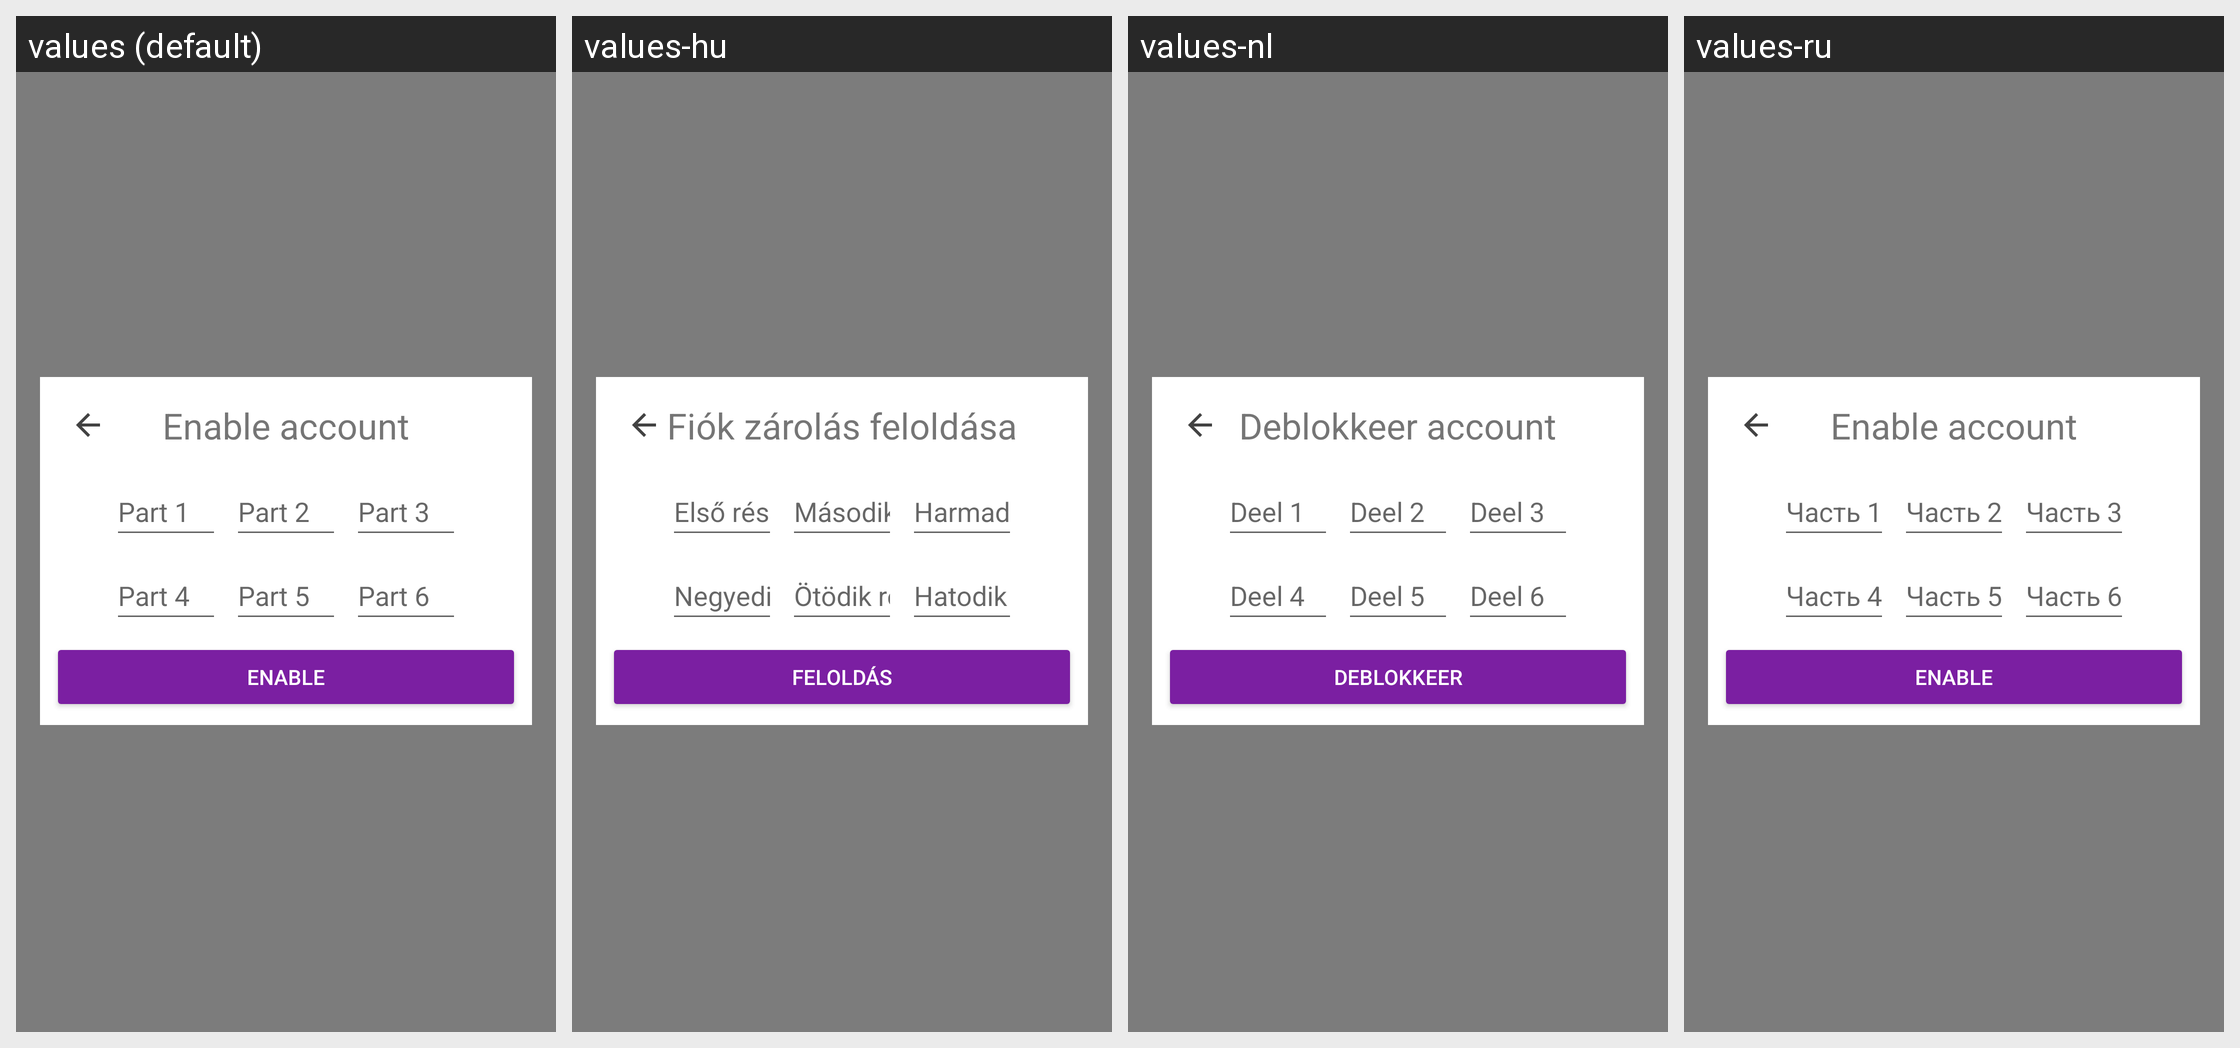

Here is an Android app screen in its default locale and in the app's own translations. Write out the translated-string differences for the strings that appear on this screen.
Android screen res/layout/fragment_enable_account.xml rendered under 4 locales, left to right: values (default), values-hu, values-nl, values-ru. Device: Nexus 5 (rendered at 1080×1920; each locale shown at half size, 540×960, under a caption strip naming it); theme AppTheme.
Other locales in the repository, not shown: values-ar, values-ca, values-cs, values-de, values-es, values-fi, values-fr, values-he, values-hi, values-id, values-it, values-ja, values-ko, values-no, values-pl, values-pt, values-sl, values-sv, values-zh.
Strings drawn on this screen, with the default value and each locale's value (text and hints the layout hard-codes, and strings that could not be matched under every locale, appear in the picture but are not listed):

reset_password_rescuecode_1
  values: Part 1
  values-hu: Első rész
  values-nl: Deel 1
  values-ru: Часть 1

reset_password_rescuecode_2
  values: Part 2
  values-hu: Második rész
  values-nl: Deel 2
  values-ru: Часть 2

reset_password_rescuecode_3
  values: Part 3
  values-hu: Harmadik rész
  values-nl: Deel 3
  values-ru: Часть 3

reset_password_rescuecode_4
  values: Part 4
  values-hu: Negyedik rész
  values-nl: Deel 4
  values-ru: Часть 4

reset_password_rescuecode_5
  values: Part 5
  values-hu: Ötödik rész
  values-nl: Deel 5
  values-ru: Часть 5

reset_password_rescuecode_6
  values: Part 6
  values-hu: Hatodik rész
  values-nl: Deel 6
  values-ru: Часть 6

button_enable_account_enable
  values: Enable
  values-hu: Feloldás
  values-nl: Deblokkeer
  values-ru: Enable

enable_account_title
  values: Enable account
  values-hu: Fiók zárolás feloldása
  values-nl: Deblokkeer account
  values-ru: Enable account
